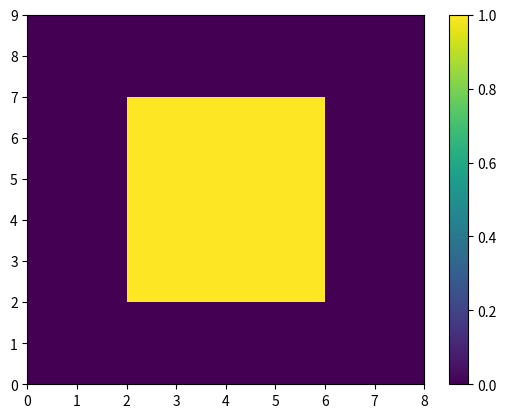

This figure's Python source:
# MTF073 Computational Fluid Dynamics
# Task 1: 2D diffusion equation
# Template prepared by:
# [redacted]
# Department of Mechanics and Maritime Sciences
# Division of Fluid Dynamics
# November 2020
# Packages needed
import numpy as np
import matplotlib.pyplot as plt
#===================== Schematic ==================
#
#                  0----------------0
#                  |                |
#                  |                |
#                  |    [i,j+1]     |
#                  |       X        |
#                  |      (N)       |
#                  |                |
#                  |                |
# 0----------------0----------------0----------------0
# |                |                |                |
# |                |                |                |
# |    [i-1,j]     |     [i,j]      |    [i+1,j]     |
# |       X        |       X        |       X        |
# |      (W)       |      (P)       |      (E)       |
# |                |                |                |
# |                |                |                |
# 0----------------0----------------0----------------0
#                  |                |
#                  |                |
#                  |    [i,j-1]     |
#                  |       X        |
#                  |      (S)       |
#                  |                |
#                  |                |
#                  0----------------0
#
# X:  marks the position of the nodes, which are the centers
#     of the control volumes, where temperature is computed.
# 0:  marks the position of the mesh points or control volume
#     corners.
# []: in between square brakets the indexes used to find a 
#     node with respect to the node "P" are displayed.
# (): in between brakets the name given to refer to the nodes
#     in the lectures as well as in the book with respect to 
#     the node "P" are displayed.   
#===================== Inputs =====================
# Geometric inputs
mI = 8 # number of mesh points X direction.
mJ = 7 # number of mesh points Y direction.
grid_type = 'equidistant' # this sets equidistant mesh sizing or non-equidistant
xL = 1 # length of the domain in X direction
yL = 0.5 # length of the domain in Y direction
# Solver inputs
nIterations  = 30 # maximum number of iterations
resTolerance = 0.001 # convergence criteria for residuals each variable
#====================== Code ======================
# For all the matrices the first input makes reference to the x coordinate
# and the second input to the y coordinate (check Schematix above)
# Allocate all needed variables
nI = mI + 1                    # number of nodes in the X direction. Nodes 
                               # added in the boundaries
nJ = mJ + 1                    # number of nodes in the Y direction. Nodes 
                               # added in the boundaries
coeffsT = np.ones((nI,nJ,5))  # coefficients for temperature
                               # E, W, N, S and P
S_U     = np.zeros((nI,nJ))    # source term for temperature
S_P     = np.zeros((nI,nJ))    # source term for temperature
T       = np.zeros((nI,nJ))    # temperature matrix
k       = np.zeros((nI,nJ))    # coefficient of conductivity
q       = np.zeros((nI,nJ,2))  # heat flux, first x and then y component
residuals = [] # List containing the value of the residual for each iteration
# Generate mesh and compute geometric variables
# Allocate all variables matrices
xCoords_M = np.zeros((mI,mJ)) # X coords of the mesh points
yCoords_M = np.zeros((mI,mJ)) # Y coords of the mesh points
xCoords_N = np.zeros((nI,nJ)) # X coords of the nodes
yCoords_N = np.zeros((nI,nJ)) # Y coords of the nodes
dxe_N     = np.zeros((nI,nJ)) # X distance to east node
dxw_N     = np.zeros((nI,nJ)) # X distance to west node
dyn_N     = np.zeros((nI,nJ)) # Y distance to north node
dys_N     = np.zeros((nI,nJ)) # Y distance to south node
dxe_F     = np.zeros((nI,nJ)) # X distance to east face
dxw_F     = np.zeros((nI,nJ)) # X distance to west face
dyn_F     = np.zeros((nI,nJ)) # Y distance to north face
dys_F     = np.zeros((nI,nJ)) # Y distance to south face
dx_CV     = np.zeros((nI,nJ)) # X size of the control volume
dy_CV     = np.zeros((nI,nJ)) # Y size of the control volume
if grid_type == 'equidistant':
    # Control volume size
    dx = xL/(mI - 1)
    dy = yL/(mJ - 1)
    # Fill the coordinates
    for i in range(mI):
        for j in range(mJ):
            # For the mesh points
            xCoords_M[i,j] = i*dx
            yCoords_M[i,j] = j*dy
            # For the nodes
            if i > 0:
                xCoords_N[i,j] = 0.5*(xCoords_M[i,j] + xCoords_M[i-1,j])
            if i == (mI-1) and j>0:
                yCoords_N[i+1,j] = 0.5*(yCoords_M[i,j] + yCoords_M[i,j-1])
            if j >0:
                yCoords_N[i,j] = 0.5*(yCoords_M[i,j] + yCoords_M[i,j-1])
            if j == (mJ-1) and i>0:
                xCoords_N[i,j+1] = 0.5*(xCoords_M[i,j] + xCoords_M[i-1,j])
            # Fill dx_CV and dy_CV
            if i>0:
                dx_CV[i,j] = xCoords_M[i,j] - xCoords_M[i-1,j]
            if j>0:
                dy_CV[i,j] = yCoords_M[i,j] - yCoords_M[i,j-1]
    
    for i in range(1,nI - 1):
        for j in range(1,nJ - 1):
            dxe_F[i,j] = (xCoords_N[i+1,j] - xCoords_N[i,j])/2
            dxw_F[i,j] = (xCoords_N[i,j] - xCoords_N[i-1,j])/2
            dyn_F[i,j] = (yCoords_N[i,j+1] - yCoords_N[i,j])/2
            dys_F[i,j] = (yCoords_N[i,j] - yCoords_N[i,j-1])/2
                
elif grid_type == 'non-equidistant':
    rx = 1.15
    ry = 1.15
    
    # Fill the necessary code to generate a non equidistant grid and
    # fill the needed matrixes for the geometrical quantities
    
xCoords_N[-1,:] = xL
yCoords_N[:,-1] = yL
# Fill dxe, dxw, dyn and dys
for i in range(1,nI - 1):
    for j in range(1,nJ - 1):
        dxe_N[i,j] = xCoords_N[i+1,j] - xCoords_N[i,j]
        dxw_N[i,j] = xCoords_N[i,j] - xCoords_N[i-1,j]
        dyn_N[i,j] = yCoords_N[i,j+1] - yCoords_N[i,j]
        dys_N[i,j] = yCoords_N[i,j] - yCoords_N[i,j-1]

# Update conductivity coefficient matrix, k, according to your case
k = 5 * (1 + 100 * xCoords_N / xL)

# Update source term matrix according to your case
S_U = -1.5*dx_CV*dy_CV
#S_P = 0

#Define Dirichlet boundary conditions
for i in range(0,nI):
    j = 0
    T[i,j] = 15
    j = nJ-1
    T[i,j] = 15

for j in range(0, nJ):
    i = nI-1
    T[i,j] = 15 * np.cos(2*np.pi*yCoords_N[i,j]/yL)

# Initialize variable matrices and boundary conditions
# Looping
for iter in range(nIterations):
    
    # Compute coeffsT for all the nodes which are not boundary nodes
    ## Compute coefficients for nodes one step inside the domain
    ### First, north and south boundaries
    for i in range(2,nI-2):
        j = 1
        coeffsT[i,j,1] = (k[i,j] + (k[i+1,j]-k[i,j] / dxe_N[i,j]) * dxe_F[i,j]) * dy_CV[i,j] / dxe_N[i,j]#ae
        coeffsT[i,j,2] = (k[i,j] + (k[i,j]-k[i-1,j] / dxw_N[i,j]) * dxw_F[i,j]) * dy_CV[i,j] / dxw_N[i,j]#aw
        coeffsT[i,j,3] = (k[i,j] + (k[i,j+1]-k[i,j] / dyn_N[i,j]) * dyn_F[i,j]) * dx_CV[i,j] / dyn_N[i,j]#an
        coeffsT[i,j,4] = (k[i,j] + (k[i,j]-k[i,j-1] / dys_N[i,j]) * dys_F[i,j]) * dx_CV[i,j] / dys_N[i,j]#as

        coeffsT[i,j,0] = coeffsT[i,j,1] + coeffsT[i,j,2] + coeffsT[i,j,3] + coeffsT[i,j,4] - S_P[i,j]#ap

        j = nJ-2
        coeffsT[i,j,1] = (k[i,j] + (k[i+1,j]-k[i,j] / dxe_N[i,j]) * dxe_F[i,j]) * dy_CV[i,j] / dxe_N[i,j]#ae
        coeffsT[i,j,2] = (k[i,j] + (k[i,j]-k[i-1,j] / dxw_N[i,j]) * dxw_F[i,j]) * dy_CV[i,j] / dxw_N[i,j]#aw
        coeffsT[i,j,3] = (k[i,j] + (k[i,j+1]-k[i,j] / dyn_N[i,j]) * dyn_F[i,j]) * dx_CV[i,j] / dyn_N[i,j]#an
        coeffsT[i,j,4] = (k[i,j] + (k[i,j]-k[i,j-1] / dys_N[i,j]) * dys_F[i,j]) * dx_CV[i,j] / dys_N[i,j]#as

        coeffsT[i,j,0] = coeffsT[i,j,1] + coeffsT[i,j,2] + coeffsT[i,j,3] + coeffsT[i,j,4] - S_P[i,j]#ap

    ### Second, east and west boundaries
    for j in range(2,nJ-2):

        i = 1
        coeffsT[i,j,1] = (k[i,j] + (k[i+1,j]-k[i,j] / dxe_N[i,j]) * dxe_F[i,j]) * dy_CV[i,j] / dxe_N[i,j]#ae
        coeffsT[i,j,2] = 0 #aw
        coeffsT[i,j,3] = (k[i,j] + (k[i,j+1]-k[i,j] / dyn_N[i,j]) * dyn_F[i,j]) * dx_CV[i,j] / dyn_N[i,j]#an
        coeffsT[i,j,4] = (k[i,j] + (k[i,j]-k[i,j-1] / dys_N[i,j]) * dys_F[i,j]) * dx_CV[i,j] / dys_N[i,j]#as

        coeffsT[i,j,0] = coeffsT[i,j,1] + coeffsT[i,j,2] + coeffsT[i,j,3] + coeffsT[i,j,4] - S_P[i,j]#ap

        i = nI-2
        coeffsT[i,j,1] = (k[i,j] + (k[i+1,j]-k[i,j] / dxe_N[i,j]) * dxe_F[i,j]) * dy_CV[i,j] / dxe_N[i,j]#ae
        coeffsT[i,j,2] = (k[i,j] + (k[i,j]-k[i-1,j] / dxw_N[i,j]) * dxw_F[i,j]) * dy_CV[i,j] / dxw_N[i,j]#aw
        coeffsT[i,j,3] = (k[i,j] + (k[i,j+1]-k[i,j] / dyn_N[i,j]) * dyn_F[i,j]) * dx_CV[i,j] / dyn_N[i,j]#an
        coeffsT[i,j,4] = (k[i,j] + (k[i,j]-k[i,j-1] / dys_N[i,j]) * dys_F[i,j]) * dx_CV[i,j] / dys_N[i,j]#as

        coeffsT[i,j,0] = coeffsT[i,j,1] + coeffsT[i,j,2] + coeffsT[i,j,3] + coeffsT[i,j,4] - S_P[i,j]#ap

    ## Compute coefficients for inner nodes
    for i in range(2,nI-2):
        for j in range(2,nJ-2):
            coeffsT[i,j,1] = (k[i,j] + (k[i+1,j]-k[i,j] / dxe_N[i,j]) * dxe_F[i,j]) * dy_CV[i,j] / dxe_N[i,j]#ae
            coeffsT[i,j,2] = (k[i,j] + (k[i,j]-k[i-1,j] / dxw_N[i,j]) * dxw_F[i,j]) * dy_CV[i,j] / dxw_N[i,j]#aw
            coeffsT[i,j,3] = (k[i,j] + (k[i,j+1]-k[i,j] / dyn_N[i,j]) * dyn_F[i,j]) * dx_CV[i,j] / dyn_N[i,j]#an
            coeffsT[i,j,4] = (k[i,j] + (k[i,j]-k[i,j-1] / dys_N[i,j]) * dys_F[i,j]) * dx_CV[i,j] / dys_N[i,j]#as

            coeffsT[i,j,0] = coeffsT[i,j,1] + coeffsT[i,j,2] + coeffsT[i,j,3] + coeffsT[i,j,4] - S_P[i,j]#ap
    
    #################Delete after resolved
    test = np.zeros((nI,nJ))
    for i in range(2,nI-2):
        for j in range(2,nJ-2):
            if coeffsT[i,j,1] != 0:
                test[i,j] = 1

    fig = plt.figure()
    plt.pcolormesh(test[:,:]) #TODO cannot have any zeros, time to do stuff
    plt.colorbar()
    ####################

    ## Compute coefficients corner nodes (one step inside)
    # Solve for T using Gauss-Seidel
    for i in range(1,nI-1):
        for j in range(1, nJ-1):
            RHS = coeffsT[i,j,1] * T[i+1,j] + \
                coeffsT[i,j,2] * T[i-1,j] + \
                coeffsT[i,j,3] * T[i,j+1] + \
                coeffsT[i,j,4] * T[i,j-1] + \
                S_U[i,j]
            T[i,j] = RHS / coeffsT[i,j,0]
    # Copy T to boundaries where homegeneous Neumann needs to be applied
    # bc 4 is Neumann

    
    # Compute residuals (taking into account normalization)
    r = 0
    
    residuals.append(r)
    
    print('iteration: %d\nresT = %.5e\n\n'  % (iter, residuals[-1]))
    
    #  Check convergence
    if resTolerance>residuals[-1]:
        break
# Compute heat fluxes
for i in range(1,nI-1):
    for j in range(1,nJ-1):
        q[i,j,0] = k[i,j]*(T[i+1,j]-T[i-1,j])/(dxe_N[i,j]+dxw_N[i,j])
        q[i,j,1] = k[i,j]*(T[i,j+1]-T[i,j-1])/(dyn_N[i,j]+dys_N[i,j])
    
# Plotting section (these are some examples, more plots might be needed)
# Plot results
plt.figure()
# Plot mesh
plt.subplot(2,2,1)
plt.xlabel('x [m]')
plt.ylabel('y [m]')
plt.title('Computational mesh')
plt.axis('equal')
# Plot temperature contour
plt.subplot(2,2,2)
plt.title('Temperature [ºC]')
plt.xlabel('x [m]')
plt.ylabel('y [m]')
plt.axis('equal')
# Plot residual convergence
plt.subplot(2,2,3)
plt.title('Residual convergence')
plt.xlabel('iterations')
plt.ylabel('residuals [-]')
plt.title('Residual')
# Plot heat fluxes
plt.subplot(2,2,4)
plt.xlabel('x [m]')
plt.ylabel('y [m]')
plt.title('Heat flux')
plt.axis('equal')
plt.show(block=True)